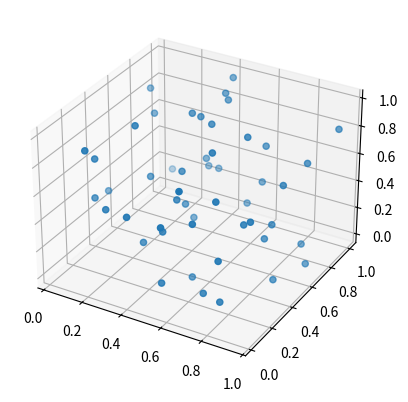

Write Python code to recreate this figure.
import matplotlib.pyplot as plt
import numpy as np

x = np.random.rand(50)
y = np.random.rand(50)

# plt.figure(figsize=(6,2))       # For particular size of the figure
# plt.scatter(x,y,c="#223BDC",alpha=0.7,marker="*")    # c is for color and alpha is for intensity adn marker is the symbol
# plt.show()

# plt.xlabel("X-axis")
# plt.ylabel("Y-axis")
# plt.title("X vs Y")
# plt.grid()      # To display grid lines
# plt.show()



# x1 = np.linspace(1,10,100)
# y1 = np.sin(x1)
# plt.plot(x1,y1,'--y')         # '--y indicates the plot will be dashed lines with yellow colour'
# plt.show()


# x2 = ['a','b','c','d','e']
# y2 = np.random.rand(5)
# plt.bar(x2,y2)
# # plt.barh(x2,y2)           # To get horizontal bar
# plt.show()


# data = [1,2,3,3,4,4,4,4,5,5,5,5,5,6,6,7,8,8,8,8,8,8,8,8]
# plt.hist(data)                         # This is a histogram where unique numbers are in the x-axis, and the frequency of that numbers are represented in y-axis 
# plt.savefig('histogram.png')          # To save the fig
# plt.show()

# To show 3D plot,
x3 = np.random.rand(50)
y3 = np.random.rand(50)
z3 = np.random.rand(50)

fig = plt.figure()
axis = fig.add_subplot(projection = '3d')
axis.scatter(x3,y3,z3)
plt.show()